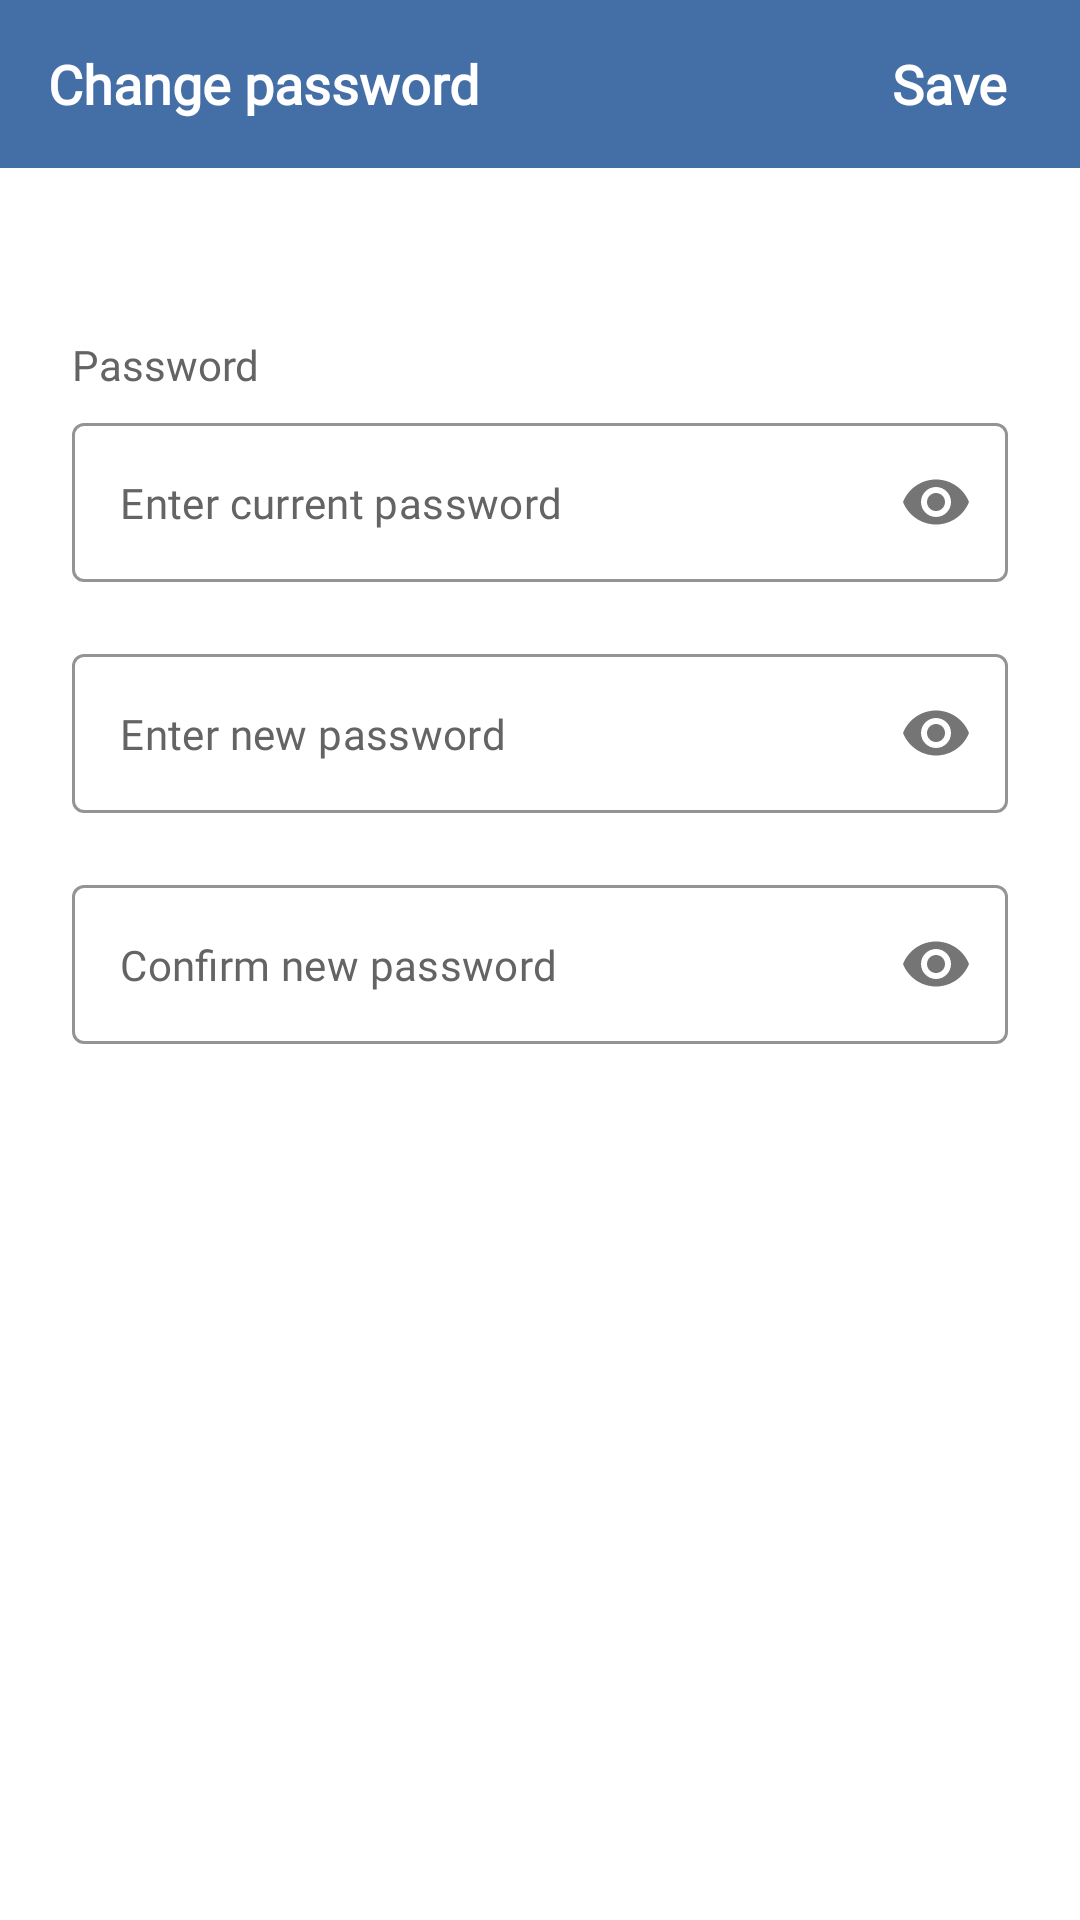

The Android layout XML behind this screen, and the referenced resources:
<!-- AndroidManifest.xml: application theme Theme.UFC -->
<!-- res/layout/fragment_change_pass.xml -->
<?xml version="1.0" encoding="utf-8"?>
<androidx.constraintlayout.widget.ConstraintLayout xmlns:android="http://schemas.android.com/apk/res/android"
    xmlns:tools="http://schemas.android.com/tools"
    android:layout_width="match_parent"
    android:layout_height="match_parent"
    xmlns:app="http://schemas.android.com/apk/res-auto"
    tools:context=".features.profile.ChangePassFragment">

    <Toolbar
        android:id="@+id/toolbar"
        android:layout_width="match_parent"
        android:layout_height="wrap_content"
        android:background="@color/colorPrimary"
        android:minHeight="?attr/actionBarSize"
        android:theme="?attr/actionBarTheme"
        android:navigationIcon="@drawable/ic_arrow_left_white"
        app:layout_constraintEnd_toEndOf="parent"
        app:layout_constraintStart_toStartOf="parent"
        app:layout_constraintTop_toTopOf="parent">


        <TextView
            android:layout_width="wrap_content"
            android:layout_height="wrap_content"
            android:layout_gravity="start"
            android:textStyle="bold"
            android:fontFamily="@font/epilogue_regular"
            android:text="@string/change_pass"
            android:textColor="@color/white"
            android:textSize="18sp" />

        <TextView
            android:layout_width="wrap_content"
            android:layout_height="wrap_content"
            android:layout_gravity="end"
            android:layout_marginEnd="@dimen/margin_24"
            android:textStyle="bold"
            android:fontFamily="@font/epilogue_regular"
            android:text="@string/save"
            android:textColor="@color/white"
            android:textSize="18sp" />

    </Toolbar>


    <androidx.core.widget.NestedScrollView
        android:layout_width="match_parent"
        android:layout_height="0dp"
        app:layout_constraintBottom_toBottomOf="parent"
        app:layout_constraintEnd_toEndOf="parent"
        app:layout_constraintStart_toStartOf="parent"
        app:layout_constraintTop_toBottomOf="@+id/toolbar">

        <androidx.constraintlayout.widget.ConstraintLayout
            android:layout_width="match_parent"
            android:layout_height="match_parent"
            android:padding="@dimen/margin_24"
            app:layout_constraintBottom_toBottomOf="parent"
            app:layout_constraintEnd_toEndOf="parent"
            app:layout_constraintStart_toStartOf="parent"
            app:layout_constraintTop_toTopOf="parent">


            <TextView
                android:id="@+id/label_pass"
                android:layout_width="wrap_content"
                android:layout_height="wrap_content"
                android:layout_marginTop="@dimen/margin_32"
                android:fontFamily="@font/epilogue_regular"
                android:text="@string/password"
                android:textStyle="normal"
                android:textColor="@color/colorTextAlt"
                android:textSize="14sp"
                app:layout_constraintStart_toStartOf="parent"
                app:layout_constraintTop_toTopOf="parent" />


            <com.google.android.material.textfield.TextInputLayout
                android:id="@+id/pass_layout"
                style="@style/Widget.MaterialComponents.TextInputLayout.OutlinedBox"
                android:layout_width="match_parent"
                android:layout_height="0dp"
                app:hintEnabled="false"
                app:boxStrokeColor="@color/colorTextAlt"
                app:hintTextColor="@color/colorPrimaryText"
                app:layout_constraintEnd_toEndOf="parent"
                android:layout_marginTop="10dp"
                app:passwordToggleEnabled="true"
                app:layout_constraintStart_toStartOf="@+id/label_pass"
                app:layout_constraintTop_toBottomOf="@+id/label_pass">

                <com.google.android.material.textfield.TextInputEditText
                    android:layout_width="match_parent"
                    android:layout_height="wrap_content"
                    android:fontFamily="@font/epilogue_regular"
                    android:inputType="textPassword"
                    android:hint="@string/enter_current_password"
                    android:textColorHint="@color/colorTextAlt"
                    android:textSize="@dimen/text_14"
                    android:clickable="true"
                    android:focusable="true"/>

            </com.google.android.material.textfield.TextInputLayout>


            <com.google.android.material.textfield.TextInputLayout
                android:id="@+id/new_pass_layout"
                style="@style/Widget.MaterialComponents.TextInputLayout.OutlinedBox"
                android:layout_width="match_parent"
                android:layout_height="0dp"
                app:hintEnabled="false"
                app:boxStrokeColor="@color/colorTextAlt"
                app:hintTextColor="@color/colorPrimaryText"
                app:layout_constraintEnd_toEndOf="parent"
                android:layout_marginTop="@dimen/margin_24"
                app:passwordToggleEnabled="true"
                app:layout_constraintStart_toStartOf="@+id/pass_layout"
                app:layout_constraintTop_toBottomOf="@+id/pass_layout">

                <com.google.android.material.textfield.TextInputEditText
                    android:layout_width="match_parent"
                    android:layout_height="wrap_content"
                    android:fontFamily="@font/epilogue_regular"
                    android:inputType="textPassword"
                    android:hint="@string/enter_new_password"
                    android:textColorHint="@color/colorTextAlt"
                    android:textSize="@dimen/text_14"
                    android:clickable="true"
                    android:focusable="false"/>
            </com.google.android.material.textfield.TextInputLayout>


            <com.google.android.material.textfield.TextInputLayout
                android:id="@+id/email_layout"
                style="@style/Widget.MaterialComponents.TextInputLayout.OutlinedBox"
                android:layout_width="match_parent"
                android:layout_height="0dp"
                app:hintEnabled="false"
                app:boxStrokeColor="@color/colorTextAlt"
                app:hintTextColor="@color/colorPrimaryText"
                app:layout_constraintEnd_toEndOf="@+id/new_pass_layout"
                android:layout_marginTop="@dimen/margin_24"
                app:passwordToggleEnabled="true"
                app:layout_constraintStart_toStartOf="@+id/new_pass_layout"
                app:layout_constraintTop_toBottomOf="@+id/new_pass_layout">

                <com.google.android.material.textfield.TextInputEditText
                    android:layout_width="match_parent"
                    android:layout_height="wrap_content"
                    android:fontFamily="@font/epilogue_regular"
                    android:inputType="textPassword"
                    android:hint="@string/confirm_new_password"
                    android:textColorHint="@color/colorTextAlt"
                    android:textSize="@dimen/text_14"
                    android:clickable="true"
                    android:focusable="true"/>
            </com.google.android.material.textfield.TextInputLayout>

        </androidx.constraintlayout.widget.ConstraintLayout>
    </androidx.core.widget.NestedScrollView>


</androidx.constraintlayout.widget.ConstraintLayout>
<!-- resources referenced by this layout -->
<resources>
  <color name="colorPrimary">#446EA6</color>
  <color name="colorPrimaryText">#1E1E1E</color>
  <color name="colorTextAlt">#646464</color>
  <color name="white">#FFFFFFFF</color>
  <dimen name="margin_24">24dp</dimen>
  <dimen name="margin_32">32dp</dimen>
  <dimen name="text_14">14sp</dimen>
  <string name="change_pass">Change password</string>
  <string name="confirm_new_password">Confirm new password</string>
  <string name="enter_current_password">Enter current password</string>
  <string name="enter_new_password">Enter new password</string>
  <string name="password">Password</string>
  <string name="save">Save</string>
  <style name="Theme.UFC" parent="Theme.MaterialComponents.Light.NoActionBar">
          
          <item name="colorPrimary">@color/colorPrimary</item>
          <item name="colorPrimaryVariant">@color/colorPrimaryDark</item>
          <item name="colorOnPrimary">@color/colorAccent</item>
          <item name="android:forceDarkAllowed" tools:targetApi="q"> false </item>
  
          
          <item name="android:statusBarColor">?attr/colorPrimaryVariant</item>
      </style>
  <color name="colorPrimaryDark">#406AA1</color>
  <color name="colorAccent">#B24D41</color>
</resources>
